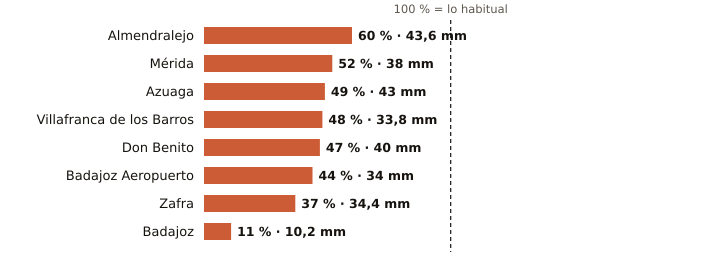

Values plotted in this chart, from the file beside it:
estacion, provincia, indicativo, mm_otono, referencia_mm, pct, periodo_referencia, hasta, hora
Almendralejo, Badajoz, 4436Y, 43.6, 72.8, 60, 2009-2025, 2026-10-27, 
Mérida, Badajoz, 4410X, 38.0, 73.0, 52, 1991-2020, 2026-10-27, 
Azuaga, Badajoz, 5473X, 43.0, 87.8, 49, 2003-2025, 2026-10-27, 
Villafranca de los Barros, Badajoz, 4395X, 33.8, 70.3, 48, 2008-2025, 2026-10-27, 
Don Benito, Badajoz, 4358X, 40.0, 84.3, 47, 1991-2020, 2026-10-27, 
Badajoz Aeropuerto, Badajoz, 4452, 34.0, 78.1, 44, 1991-2020, 2026-10-27, 
Zafra, Badajoz, 4427X, 34.4, 93.3, 37, 2003-2025, 2026-10-27, 
Badajoz, Badajoz, 4478X, 10.2, 89.4, 11, 2002-2025, 2026-10-27, 
